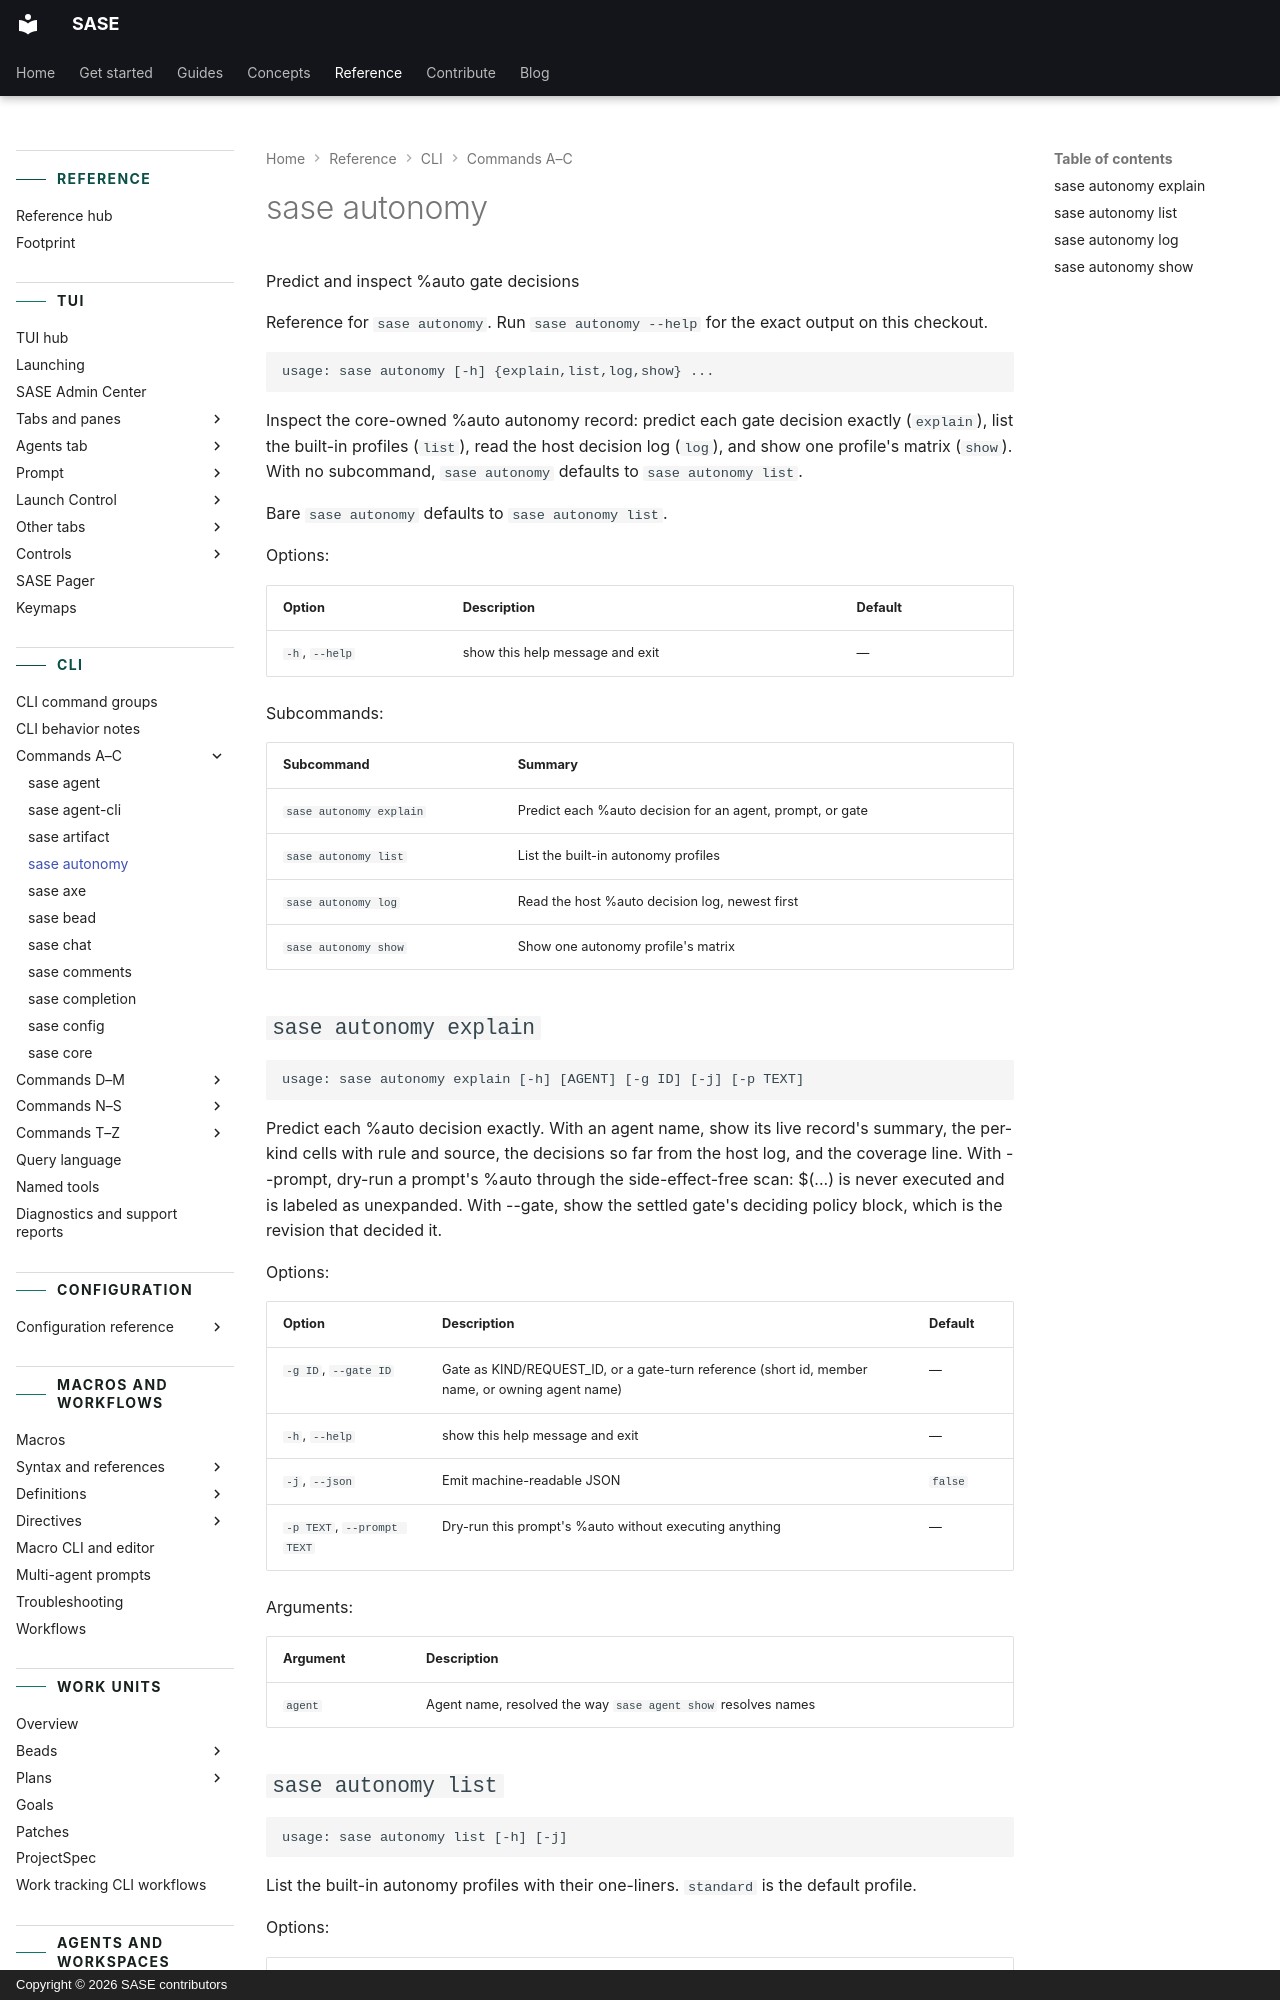

repository: sase-org/sase · page: reference/cli/autonomy/index.html · generator: mkdocs · copyright: Copyright © 2026 SASE contributors

---
title: "sase autonomy"
description: "Inspect the core-owned %auto autonomy record: predict each gate decision exactly (`explain`), list the built-in profiles (`list`), read the host decision log…"
---

<!-- generated, do not edit; source: argparse tree (tools/render_cli; run just fix to regenerate) -->

# sase autonomy

Predict and inspect %auto gate decisions

Reference for `sase autonomy`. Run `sase autonomy --help` for the exact output on this checkout.

```text
usage: sase autonomy [-h] {explain,list,log,show} ...
```

Inspect the core-owned %auto autonomy record: predict each gate decision exactly (`explain`), list the built-in profiles (`list`), read the host decision log (`log`), and show one profile's matrix (`show`). With no subcommand, `sase autonomy` defaults to `sase autonomy list`.

Bare `sase autonomy` defaults to `sase autonomy list`.

Options:

| Option         | Description                     | Default |
| -------------- | ------------------------------- | ------- |
| `-h`, `--help` | show this help message and exit | —       |

Subcommands:

| Subcommand              | Summary                                                   |
| ----------------------- | --------------------------------------------------------- |
| `sase autonomy explain` | Predict each %auto decision for an agent, prompt, or gate |
| `sase autonomy list`    | List the built-in autonomy profiles                       |
| `sase autonomy log`     | Read the host %auto decision log, newest first            |
| `sase autonomy show`    | Show one autonomy profile's matrix                        |
